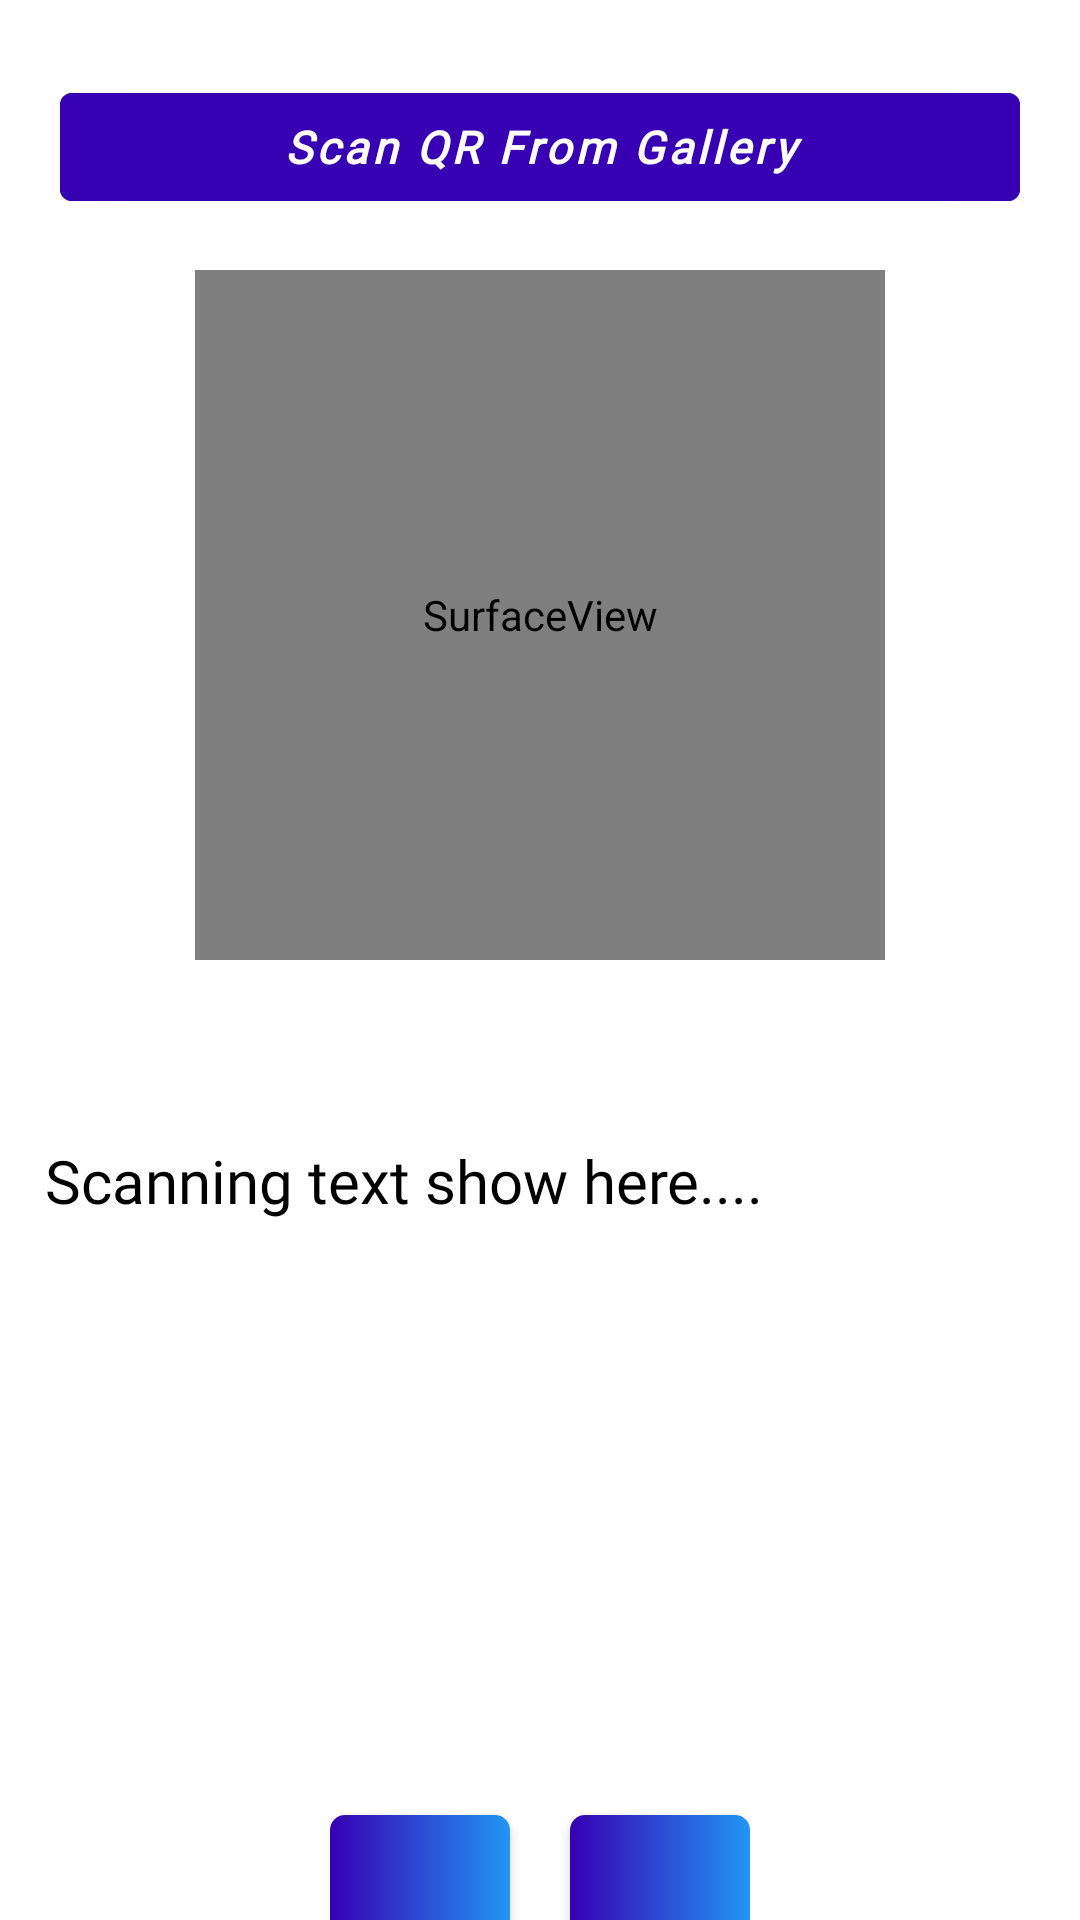

Layout XML and referenced resources for this Android screen:
<!-- AndroidManifest.xml: application theme Theme.BusinessScanner -->
<!-- res/layout/fragment_scan.xml -->
<?xml version="1.0" encoding="utf-8"?>
<FrameLayout xmlns:android="http://schemas.android.com/apk/res/android"
    xmlns:app="http://schemas.android.com/apk/res-auto"
    xmlns:tools="http://schemas.android.com/tools"
    android:layout_width="match_parent"
    android:layout_height="match_parent"
    android:orientation="vertical"
    tools:context=".fragment.ScanFragment">


    <com.google.android.material.button.MaterialButton
        android:id="@+id/storage"
        android:layout_width="match_parent"
        android:layout_height="wrap_content"
        android:layout_marginTop="25dp"
        android:backgroundTint="@color/purple_700"
        android:fontFamily="@font/tinos"
        android:text="Scan QR From Gallery"
        android:textAllCaps="false"
        android:textSize="15sp"
        android:textStyle="bold|italic"
        android:layout_marginLeft="20dp"
        android:layout_marginRight="20dp"
        />

    <SurfaceView
        android:id="@+id/camera"
        android:layout_width="230dp"
        android:layout_height="230dp"
        android:layout_gravity="center"
        android:layout_marginBottom="115dp" />

    <TextView
        android:id="@+id/TV"
        android:layout_width="match_parent"
        android:layout_height="wrap_content"
        android:layout_marginLeft="15dp"
        android:layout_marginTop="380dp"
        android:layout_marginRight="15dp"
        android:fontFamily="@font/tinos"
        android:text="Scanning text show here...."
        android:textColor="@color/black"
        android:textSize="20sp" />

    <LinearLayout
        android:layout_width="wrap_content"
        android:layout_height="wrap_content"
        android:layout_gravity="center"
        android:orientation="horizontal">

        <com.google.android.material.card.MaterialCardView
            android:id="@+id/copyBtn"
            android:layout_width="60dp"
            android:layout_height="40dp"
            android:layout_marginTop="605dp"
            app:cardCornerRadius="5dp"
            app:cardElevation="3dp">

            <LinearLayout
                android:layout_width="match_parent"
                android:layout_height="match_parent"
                android:background="@drawable/gradiant_color" />

            <LinearLayout
                android:layout_width="wrap_content"
                android:layout_height="wrap_content"
                android:layout_gravity="center"
                android:orientation="horizontal">

                <ImageView
                    android:layout_width="20dp"
                    android:layout_height="20dp"
                    android:layout_gravity="center"
                    android:src="@drawable/ic_copy" />

            </LinearLayout>

        </com.google.android.material.card.MaterialCardView>

        <com.google.android.material.card.MaterialCardView
            android:id="@+id/share"
            android:layout_width="60dp"
            android:layout_height="40dp"
            android:layout_marginLeft="20dp"
            android:layout_marginTop="605dp"
            app:cardCornerRadius="5dp"
            app:cardElevation="3dp">

            <LinearLayout
                android:layout_width="match_parent"
                android:layout_height="match_parent"
                android:background="@drawable/gradiant_color" />

            <LinearLayout
                android:layout_width="wrap_content"
                android:layout_height="wrap_content"
                android:layout_gravity="center"
                android:orientation="horizontal">

                <ImageView
                    android:layout_width="20dp"
                    android:layout_height="20dp"
                    android:layout_gravity="center"
                    android:src="@drawable/ic_share" />

            </LinearLayout>

        </com.google.android.material.card.MaterialCardView>

    </LinearLayout>

</FrameLayout>
<!-- resources referenced by this layout -->
<resources>
  <color name="black">#FF000000</color>
  <color name="purple_700">#FF3700B3</color>
  <!-- drawable gradiant_color (drawable) -->
  <?xml version="1.0" encoding="utf-8"?>
  <shape xmlns:android="http://schemas.android.com/apk/res/android">
  
      <gradient android:startColor="@color/purple_700"
          android:endColor="#2196F3"/>
  
  </shape>
  <style name="Theme.BusinessScanner" parent="Theme.MaterialComponents.DayNight.DarkActionBar">
          
          <item name="colorPrimary">@color/purple_500</item>
          <item name="colorPrimaryVariant">@color/purple_700</item>
          <item name="colorOnPrimary">@color/white</item>
          
          <item name="colorSecondary">@color/teal_200</item>
          <item name="colorSecondaryVariant">@color/teal_700</item>
          <item name="colorOnSecondary">@color/black</item>
          
          <item name="android:statusBarColor" tools:targetApi="l">@color/purple_700</item>
          
      </style>
  <color name="purple_500">#FF3700B3</color>
  <color name="white">#FFFFFFFF</color>
  <color name="teal_200">#FF03DAC5</color>
  <color name="teal_700">#FF018786</color>
</resources>
